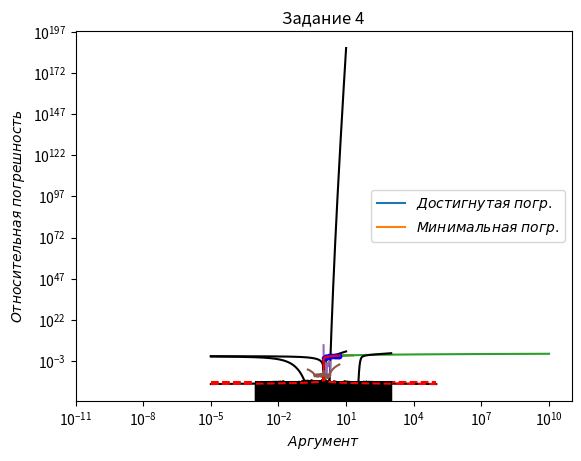

Here is the Python script that generated this plot: (Note: this script raises an exception after producing the figure.)
import numpy as np
import matplotlib.pyplot as plt

###
# Элементарные свойства. Редукция аргумента.
###

y=np.linspace(-2,3,100)
x=np.exp(y)
plt.plot(x,y)
plt.xlabel('$x$')
plt.ylabel('$y=\ln x$')
plt.title("График логарифмической функции")
plt.show()

plt.semilogx(x,y)
plt.xlabel('$x$')
plt.ylabel('$y=\ln x$')
plt.title("График логарифма в логарифмической шкале")
plt.show()

x=np.logspace(0,10,100)
y=np.log(x)
plt.semilogx(x,y)
plt.semilogx(1/x,-y)
plt.xlabel('$x$')
plt.ylabel('$y=\ln x$')
plt.title("Редукция аргумента")
plt.show()

x0=np.logspace(-5,5,1000,dtype=np.double)
epsilon=np.finfo(np.double).eps
best_precision=(epsilon/2)*np.abs(1./np.log(x0))
plt.loglog(x0,best_precision, '-k')
plt.loglog(x0,np.full(x0.shape, epsilon), '--r')
plt.xlabel("$Аргумент$")
plt.ylabel("$Относительная\,погрешность$")
plt.legend(["$Минимальная\,погр.$","$Машинная\,погр.$"])
plt.title("Лучшая реализация вычисления логарифма")
plt.show()

###
# Задание 1
###
def getLn1(x):
    return np.log(x ** (1 / 2)) * 2

def getLn2(x):
    return np.log(x / 2) + np.log(2)

smallNumber = 1 - 10 ** -10
print(getLn1(smallNumber))
print(getLn2(smallNumber))
print("Число обусловленности для первого способа: " + str(1 / (2 * np.abs(np.log(np.sqrt(smallNumber))))))
print("Число обусловленности для второго способа: " + str(1 / np.abs(np.log(smallNumber / 2))))

###
# Разложение в степенной ряд
###
def relative_error(x0, x):
    return np.abs(x0-x)/np.abs(x0)

def log_teylor_series(x, N=5):
    a=x-1
    a_k=a # x в степени k. Сначала k=1
    y=a # Значене логарифма, пока для k=1.
    for k in range(2,N): # сумма по степеням
        a_k=-a_k*a # последовательно увеличиваем степень и учитываем множитель со знаком
        y=y+a_k/k
    return y

x=np.logspace(-5,1,1001)
y0=np.log(x)
y=log_teylor_series(x)
plt.loglog(x,relative_error(y0,y),'-k')
plt.loglog(x0,best_precision,'--r')
plt.xlabel('$x$')
plt.ylabel('$(y-y_0)/y_0$')
plt.legend(["$Достигнутая\;погр.$", "$Минимальная\;погр.$"],loc=5)
plt.title("Разложение в степенной ряд")
plt.show()

###
# Задание 2
###

def log_teylor_series_rest(x):
    a=x-1
    a_k=a # x в степени k. Сначала k=1
    y=a # Значене логарифма, пока для k=1.
    #rest = abs((a_k * a))
    N = 2
    # сумма пока остаток больше точности или не наоборот
    while N < 200:
        a_k=-a_k*a # последовательно увеличиваем степень и учитываем множитель со знаком
        y=y+a_k/N
        #rest = abs((a_k * a) / (N + 1))
        N += 1
    return y

y0=np.log(x)
y=log_teylor_series_rest(x)
plt.loglog(x,relative_error(y0,y),'-k')
plt.loglog(x0,best_precision,'--r')
#plt.loglog(x,np.full(x.shape, epsilon), '--b')
plt.loglog()
plt.legend(["$Достигнутая\;погр.$", "$Минимальная\;погр.$"],loc=5)
plt.title("Задание 2")
plt.show()

###
# Аппроксимация многочленами
###
# Узлы итерполяции
N=5
xn=1+1./(1+np.arange(N))
yn=np.log(xn)
# Тестовые точки
x=np.linspace(1+1e-10,2,1000)
y=np.log(x)
# Многочлен лагранжа
import scipy.interpolate
L=scipy.interpolate.lagrange(xn,yn)
yl=L(x)
plt.plot(x,y,'-k')
plt.plot(xn,yn,'.b')
plt.plot(x,yl,'-r')
plt.xlabel("$x$")
plt.ylabel("$y=\ln x$")
plt.title("Аппроксимация многочленами")
plt.show()
plt.semilogy(x,relative_error(y,yl))
plt.xlabel("$Аргумент$")
plt.ylabel("$Относительная\;погрешность$")
plt.title("Аппроксимация многочленами, ошибка")
plt.show()

###
# Задание 3
###
N=25
# Узлы итерполяции
un=np.cos(np.pi*(np.arange(N)+1./2)/(N+1))
xn=(1+2*un/3)/(1-2*un/3)
yn=np.log(xn)
# Тестовые точки
x=np.linspace(1/5,5,1000)
y=np.log(x)
u=(3*x-3)/(2*(1+x))
# Многочлен лагранжа
L = scipy.interpolate.lagrange(un, yn)
yl = L(u)
plt.plot(x, y, '-k')
plt.plot(xn, yn, '.b')
plt.plot(x, yl, '-r')
plt.xlabel("$x$")
plt.ylabel("$y=\ln x$")
plt.title("Задание 3")
plt.show()
best_precision = (epsilon/2)*np.abs(1./np.log(x))
plt.semilogy(x, relative_error(y, yl))
plt.loglog(x, best_precision, '--r')
plt.xlabel("$Аргумент$")
plt.ylabel("$Относительная\;погрешность$")
plt.title("Задание 3, ошибка")
plt.show()

###
# Итерационный метод
###
def log_newton(x, N=15):
    y=1 # начальное приближение
    for j in range(N):
        y=y-1+x/np.exp(y)
    return y

x=np.logspace(-3,3,4000)
y0=np.log(x)
y=log_newton(x)
#best_precision=(epsilon/2)*np.abs(1./np.log(x))
plt.loglog(x,relative_error(y0,y),'-k')
#plt.loglog(x,best_precision,'--r')
plt.xlabel("$Аргумент$")
plt.ylabel("$Относительная\;погрешность$")
plt.title("Итерационный метод")
plt.show()

###
# Задание 4
###
def log_better_newton(x, N=20):
    y=4 # начальное приближение
    for j in range(N):
        y=y-1+x/np.exp(y)
    return y

x=np.logspace(-3,3,4000)
y0=np.log(x)
y=log_better_newton(x)
best_precision=(epsilon/2)*np.abs(1./np.log(x))
plt.loglog(x,relative_error(y0,y),'-k')
plt.loglog(x,best_precision,'--r')
plt.xlabel("$Аргумент$")
plt.ylabel("$Относительная\;погрешность$")
plt.title("Задание 4")
plt.show()

###
# Вычисление с помощью таблиц
###
B=4 # число используемых для составления таблицы бит мантиссы
table=np.log((np.arange(0,2**B, dtype=np.double)+0.5)/(2**B))
log2=np.log(2)

def log_table(x):
    M,E=np.frexp(x)
    return log2*E+table[(M*2**B).astype(np.int)]

x=np.logspace(-10,10,1000)
y0=np.log(x)
y=log_table(x)
plt.loglog(x,relative_error(y0,y),'-k')
plt.xlabel("$Аргумент$")
plt.ylabel("$Относительная\;погрешность$")
plt.title("Вычисление с помощью таблиц")
plt.show()

###
# Задание 5
###
xn=(np.arange(0,2**B, dtype=np.double)+0.5)/(2**B)
yn=np.log(xn)
L=scipy.interpolate.lagrange(xn,yn)

def log_table_lagrange(x):
    M,E=np.frexp(x)
    return log2*E+L(M)

y0=np.log(x)
y=log_table_lagrange(x)
plt.loglog(x,relative_error(y0,y),'-k')
plt.xlabel("$Аргумент$")
plt.ylabel("$Относительная\;погрешность$")
plt.title("Задание 5")
plt.show()

###
# Задание 6
###
x=np.logspace(-3,3,10000)
y0=np.log(x)
y=log_better_newton(x, 100)
best_precision=(epsilon/2)*np.abs(1./np.log(x))
plt.loglog(x,relative_error(y0,y),'-k')
plt.loglog(x,best_precision,'--r')
plt.loglog(x,np.full(x.shape, epsilon), '--b')
plt.xlabel("$Аргумент$")
plt.ylabel("$Относительная\;погрешность$")
plt.legend(["","$Минимальная\,погр.$","$Машинная\,погр.$"])
plt.title("Задание 6")
plt.show()